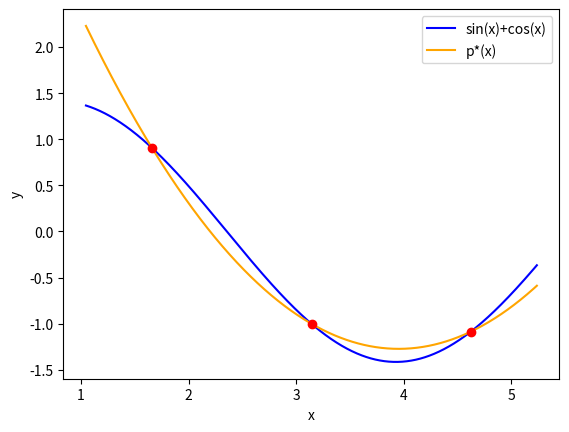

Reproduce this figure in Python.
# -*- coding: utf-8 -*-
"""
Created on Thu Mar  2 13:58:16 2017

@author: reuben
"""

from math import sqrt
from numpy import*
from scipy.linalg import *
import matplotlib.pyplot as plt
from scipy import*
from scipy.integrate import quad

class gaussquadr(object):
    """
    Coded the Three Term Recurrence relation for educational purposes. However, 
    as has been mentioned before, the GS method has a large degree of error.
    This orthogonal polynomial only takes w(x)=1. 
    Increase in polynomial compared to the polynomial being approximated appears
    increase the accuracy. 
    All roots are real and are in (a,b)
    """

    def __init__(self,interval,fcn,n,disc):
        self.i=interval
        self.f=fcn
        self.n=n
        self.d=disc
        self.xl=None
        self.yl=None
        self.lg=None
        self.phil=None
        self.counter=0

#Hardcoded version of alpha gen.
    def hcalpha(self):
        self.phil=[self.one]
        a,b=self.i
        x=linspace(a,b,self.d)
        i=self.counter
        phi=self.phil[i](x)
        return norm(phi*x**2,1)/norm(phi*x,1)

#general version of alpha gen(sort of, no weight function included as of yet).. 
    def alpha(self):
        a,b=self.i
        x=linspace(a,b,self.d)
        i=self.counter
        phi=self.phil[i](x)
        return norm((phi**2)*x,1)/norm(phi**2,1)


#general version of beta gen (sort of, see alpha )
    def beta(self):
        a,b=self.i
        i=self.counter
        phi1=self.phil[i-1]
        phi2=self.phil[i]
        x=linspace(a,b,self.d)
        return norm(phi2(x)**2,1)/norm(phi1(x)**2,1)


    def one(self,a):
        return poly1d([1])(a)


#Three term Recurrence relation
    def TTRR(self):
        if self.phil==None:
            self.phil=[self.one]
            self.phil.append(poly1d([1,-self.alpha()]))
            self.counter+=1
        self.phi=1
        a,b=self.i
        while self.counter < self.n:
            alpha=self.alpha()
            beta=self.beta()
            phil=self.phil
            i=self.counter
            if i==1:
                phinew=poly1d([1,-alpha])*phil[i]-beta
                self.phil.append(phinew)
                self.counter+=1
                if self.n==2:
                    return self.phil[self.counter]
                
            i=self.counter
            phinew=poly1d([1,-alpha])*phil[i]-phil[i-1]*beta
            self.phil.append(phinew)
            self.counter+=1
        return self.phil[self.counter]
    #pats lagrange method, modified to only return the unadded lg pols

    def lagrange(self):# returns the lagrange interpolating polynomial
        self.xl=self.TTRR().r
        self.lg=[]
        tmp = poly1d([0])
        x=self.xl
        for i in range(len(x)): # create a basis polynomial for each point
            numerator=poly1d([1]) #create empty 1st order polynomial 
            denom = 1.0     #set denominator equal 1.0
            for j in range(len(x)): #for each of the x values 
                if (x[i] != x[j]): # use all other x values
                    tmp = poly1d([1,-x[j]]) # create polynomical x-xj
                    numerator = numerator * tmp #multiply by numerator
                    denom = denom * (x[i] - x[j]) # multiply denominator by (xi-xj)
                    tmp = (numerator/denom)
            self.lg.append(tmp) 
            
    def quadr(self):
        if self.lg==None:
            self.lagrange()
        cl=[]
        a,b=self.i
        for i in self.lg:
            cl.append(quad(i,a,b)[0])
        return sum(cl*self.f(self.xl))
        
    def initref(self):
        a,b=self.i
        l=[]
        n=self.n
        for i in range(0,n+1):
            l.append((a+b)/2+((b-a)/2)*cos(((2*i-1)/(2*n))*pi))
        return(sort(l))      
        
#%%
#==============================================================================
# Cell-1- plots and plot functions. 
#==============================================================================


def rn(x):
    return 1/sqrt(log(x))
#print(gaussquadr((0,1),poly1d([0,1]),5,10000).TTRR().r)
phi=gaussquadr((1,30),rn,5,1000).TTRR()
#print(phi.r)
print(phi)
xx=linspace(0,1,1000)
#print("dotproduct",phi(xx)@poly1d([1,2,3,0,0])(xx)/1000)
def r(x):
    return abs(1/(1+25*x**2))
    
poly=poly1d([1,2,3,4,5])
print("gaussquadrature:",0.765*gaussquadr((1,30),rn,5,10000).quadr())
print("quad in-built",0.765*quad(rn,1,30)[0])

def fcn(x):
    return sin(x)+cos(x)


print(gaussquadr((pi/3,5*pi/3),fcn,4,1000).TTRR())
xx=linspace(pi/3,5*pi/3,1000)
a, = plt.plot(xx,fcn(xx),label='sin(x)+cos(x)', color='blue')

def lagrange(x,y): # accepts lists of x and y coordinates
                    # returns the lagrange interpolating polynomial
    tmp = poly1d([0])
    result=poly1d([0])

    for i in range(len(x)): # create a basis polynomial for each point
        numerator=poly1d([1]) #create empty 1st order polynomial 
        denom = 1.0     #set denominator equal 1.0
        for j in range(len(x)): #for each of the x values 

            if (x[i] != x[j]): # use all other x values
                tmp = poly1d([1,-x[j]]) # create polynomical x-xj
                numerator = numerator * tmp #multiply by numerator
                denom = denom * (x[i] - x[j]) # multiply denominator by (xi-xj)
        tmp = (numerator/denom) * y[i] # multiply basis polynomial with corresponding y value
        result = result + tmp # sum all basis polynomials
    return result

xg=[pi-(sqrt(2)*pi/3),pi,pi+(sqrt(2)*pi/3)]
yg=[sin(i)+cos(i) for i in xg]
print(lagrange(xg,yg))

b, = plt.plot(xx,lagrange(xg,yg)(xx),label='p*(x)', color='orange')

def signcount(xx,xxx):
    l=[]
    l1=[]
    signcount=0
    for i in range(1,len(xx)):
        if sign(xx[i])!=sign(xx[i-1]):
            signcount+=1
            l.append(xxx[i])
            l1.append(i)
    return l,l1

ly=sin(xx)+cos(xx)-lagrange(xg,yg)(xx)
print(signcount(ly,xx))
sgn=signcount(ly,xx)[0]
sgny=lagrange(xg,yg)(sgn)
print(sgny)
arsgn=array(sgn)
arsgny=array(sgny)
plt.plot(arsgn,arsgny,'ro')
plt.legend(handles=[a,b])
plt.ylabel("y")
plt.xlabel("x")

print(quad(lagrange(xg,yg),pi/3,sgn[0])[0]-quad(lagrange(xg,yg),sgn[0],sgn[1])[0]+quad(lagrange(xg,yg),sgn[1],sgn[2])[0]-quad(lagrange(xg,yg),sgn[2],5*pi/3)[0])
print(sum(abs(sgny)))
#%%

#%%
def polist(n):
    l=[]
    l1=[]
    l2=[]
    for i in range(n):
        pl=hstack((array([1]),zeros(i,)))
        l.append(poly1d(pl))
        l1.append(abs(gaussquadr((0,1),l[i],i+2,1000).quadr()-quad(l[i],0,1)[0]))
        l2.append(quad(l[i],0,1)[1])
    return sum(l1)/len(l1),sum(l2)/l2
polist(5)



#%%
